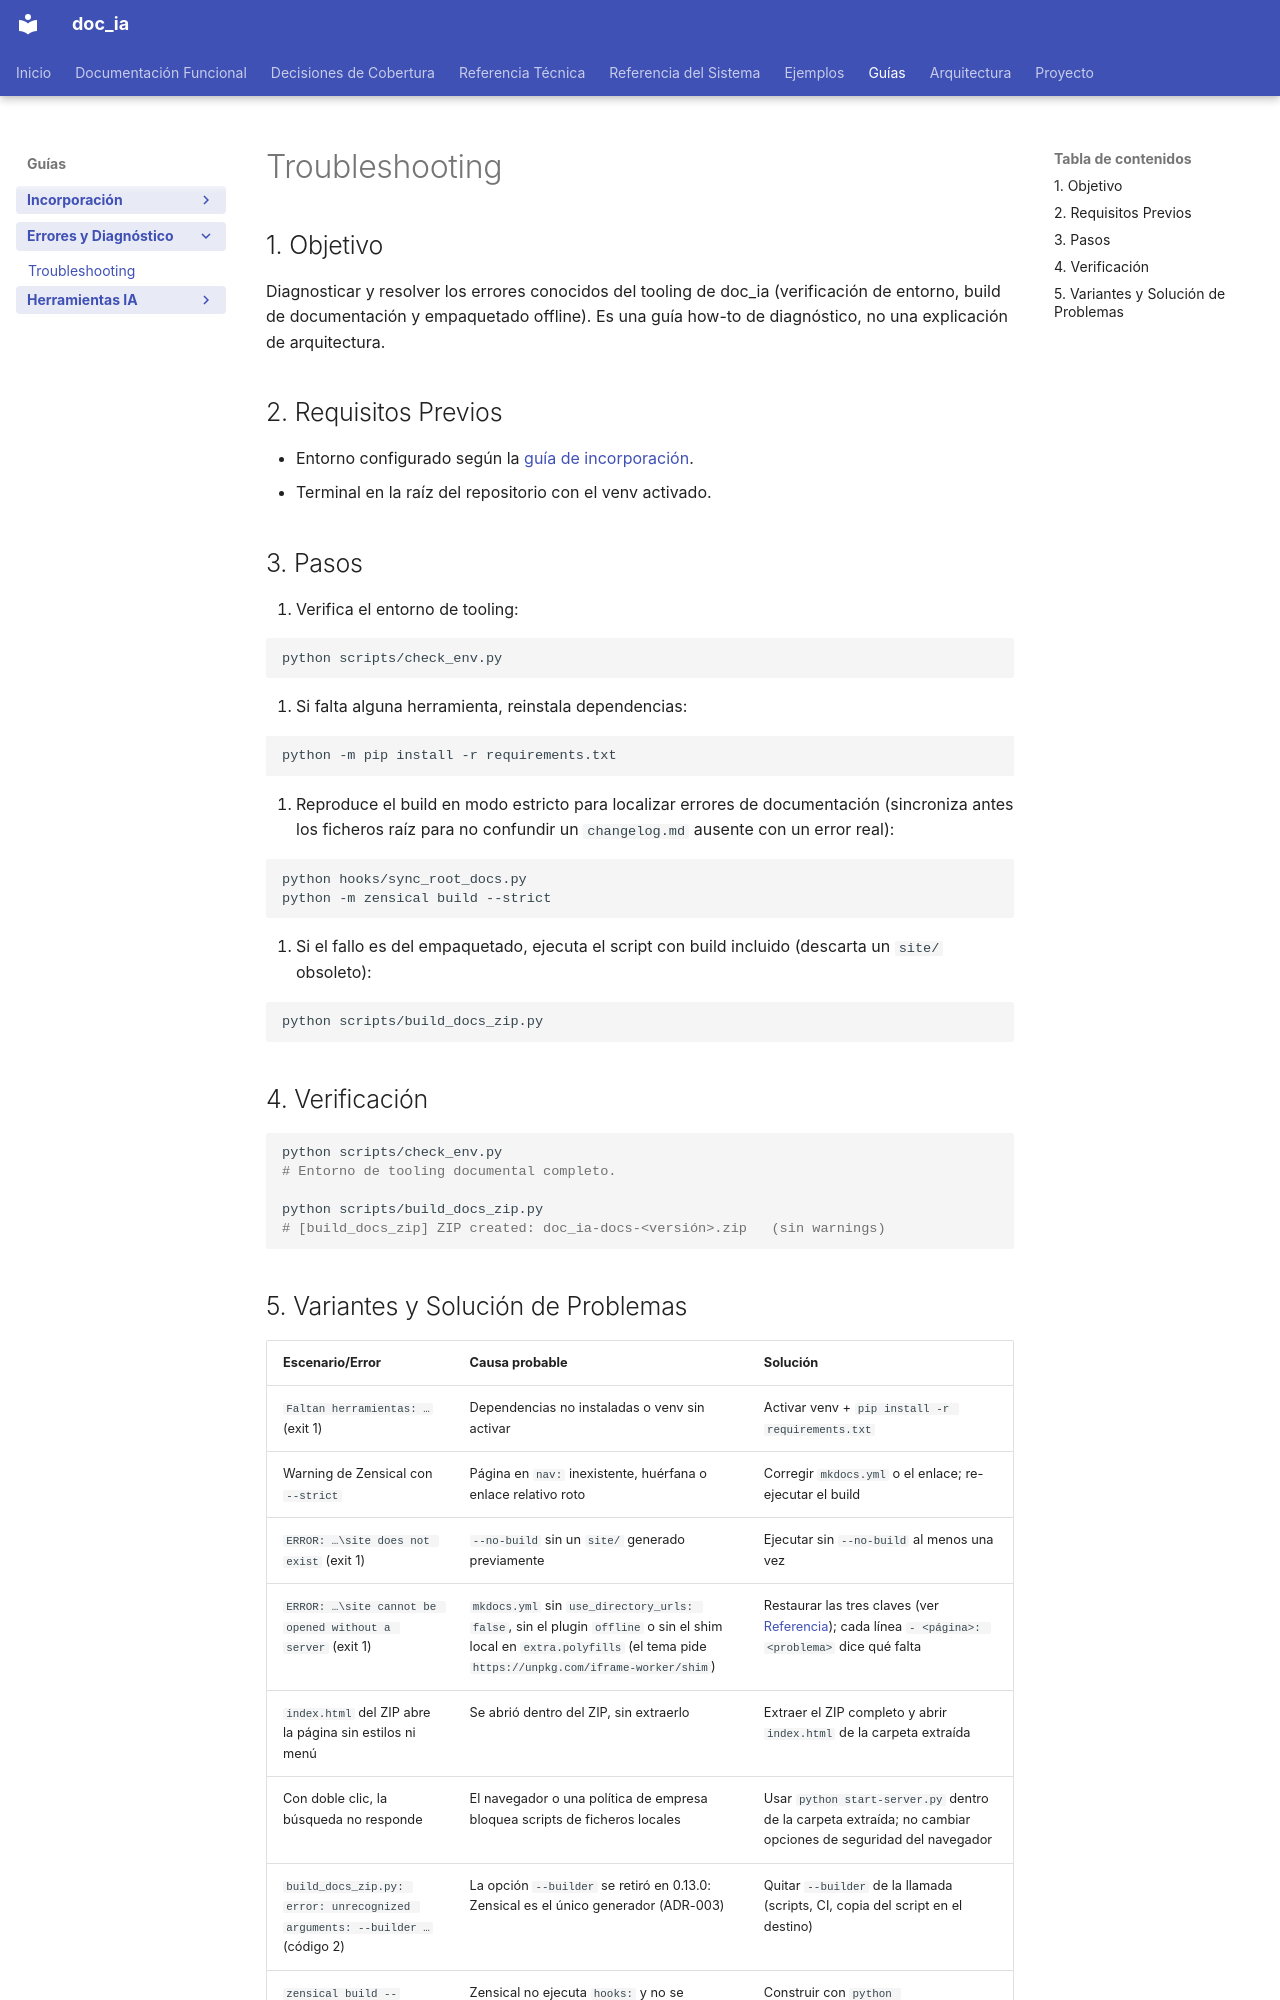

repository: fmanza/doc_ia · page: guides/troubleshooting.html · generator: mkdocs

# Troubleshooting

## 1. Objetivo

Diagnosticar y resolver los errores conocidos del tooling de doc_ia (verificación de
entorno, build de documentación y empaquetado offline). Es una guía how-to de
diagnóstico, no una explicación de arquitectura.

## 2. Requisitos Previos

- Entorno configurado según la [guía de incorporación](onboarding_dev.md).
- Terminal en la raíz del repositorio con el venv activado.

## 3. Pasos

1. Verifica el entorno de tooling:

   ```bash
   python scripts/check_env.py
   ```

2. Si falta alguna herramienta, reinstala dependencias:

   ```bash
   python -m pip install -r requirements.txt
   ```

3. Reproduce el build en modo estricto para localizar errores de documentación (sincroniza
   antes los ficheros raíz para no confundir un `changelog.md` ausente con un error real):

   ```bash
   python hooks/sync_root_docs.py
   python -m zensical build --strict
   ```

4. Si el fallo es del empaquetado, ejecuta el script con build incluido (descarta un
   `site/` obsoleto):

   ```bash
   python scripts/build_docs_zip.py
   ```

## 4. Verificación

```bash
python scripts/check_env.py
# Entorno de tooling documental completo.

python scripts/build_docs_zip.py
# [build_docs_zip] ZIP created: doc_ia-docs-<versión>.zip   (sin warnings)
```
